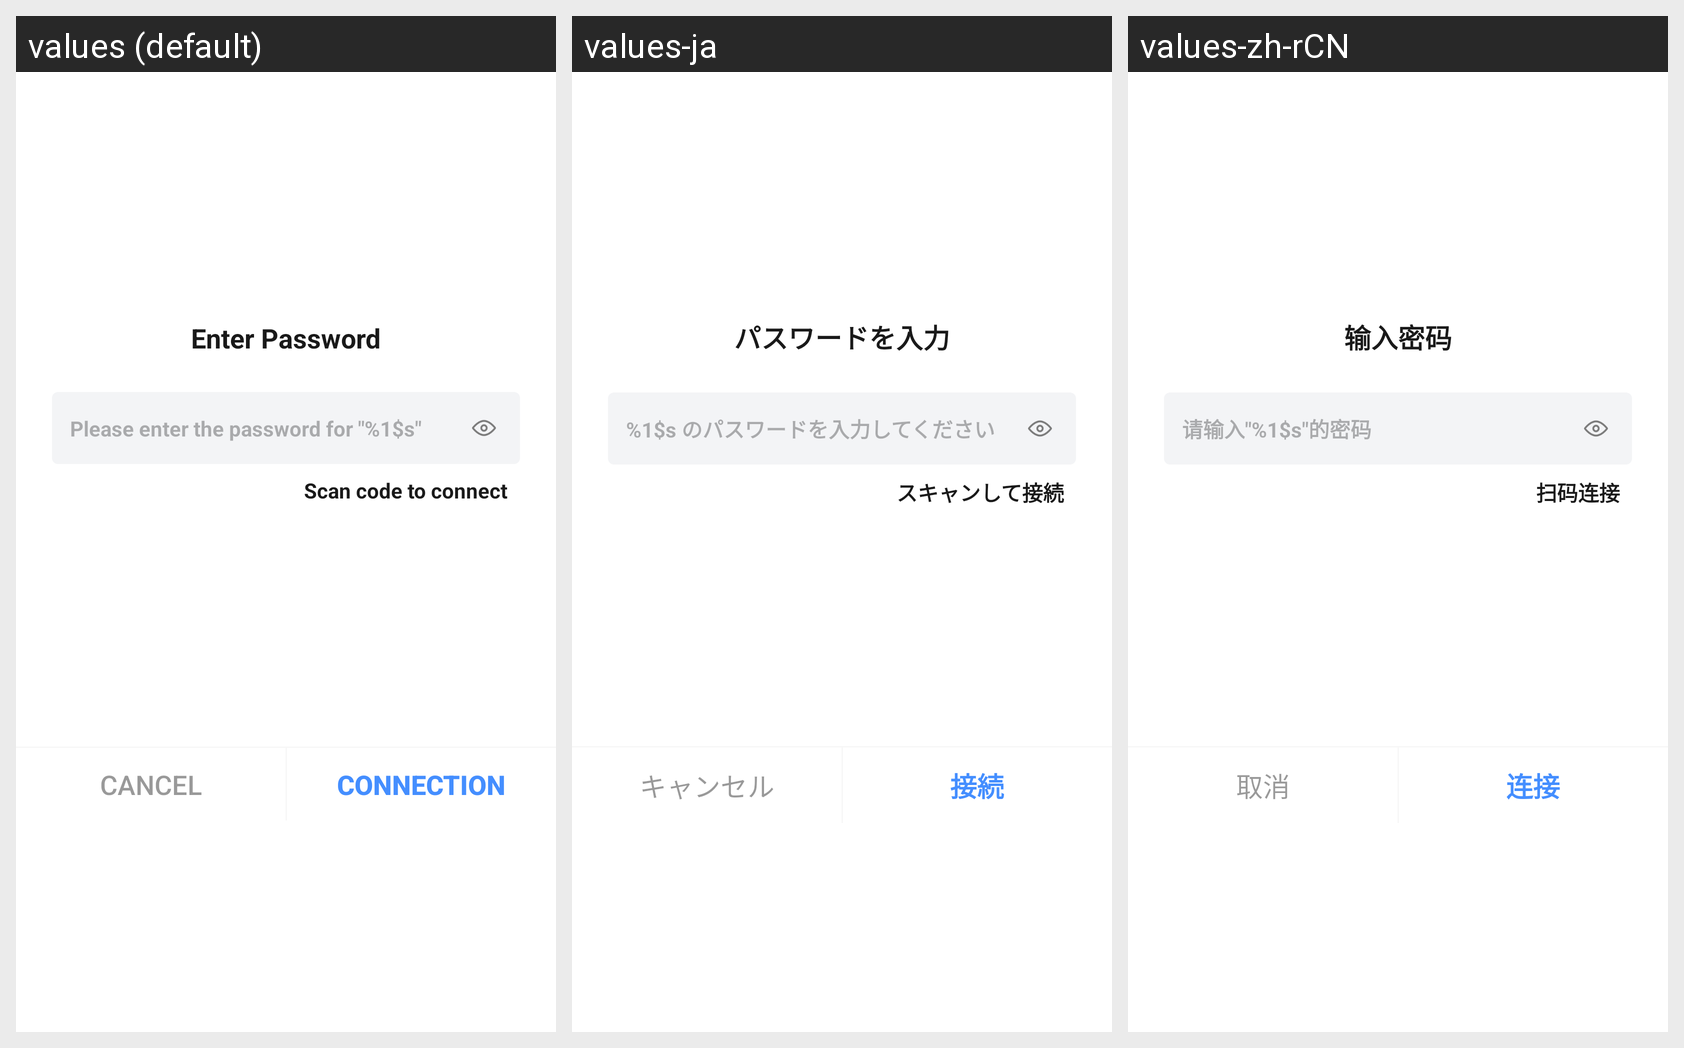

The same Android screen rendered under several of its app's locales, left to right. List the strings drawn on it with the default value and each locale's translation.
Android screen res/layout/dialog_input_code.xml rendered under 3 locales, left to right: values (default), values-ja, values-zh-rCN. Device: Nexus 5 (rendered at 1080×1920; each locale shown at half size, 540×960, under a caption strip naming it); theme AppTheme.
Strings drawn on this screen, with the default value and each locale's value (text and hints the layout hard-codes, and strings that could not be matched under every locale, appear in the picture but are not listed):

input_password
  values: Enter Password
  values-ja: パスワードを入力
  values-zh-rCN: 输入密码

hint_input_password
  values: Please enter the password for "%1$s"
  values-ja: %1$s のパスワードを入力してください
  values-zh-rCN: 请输入"%1$s"的密码

scan_qr_code_to_connect
  values: Scan code to connect
  values-ja: スキャンして接続
  values-zh-rCN: 扫码连接

connect_tip
  values: Connection
  values-ja: 接続
  values-zh-rCN: 连接

cancel
  values: Cancel
  values-ja: キャンセル
  values-zh-rCN: 取消
